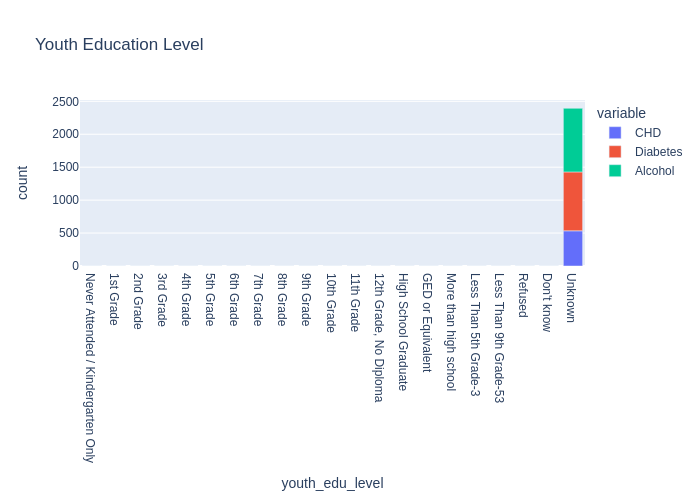

The data file committed next to this chart (first rows):
, CHD, Diabetes, Alcohol, youth_edu_level
0, 0, 0, 0, Never Attended / Kindergarten Only
1, 0, 0, 0, 1st Grade
2, 0, 0, 0, 2nd Grade
3, 0, 0, 0, 3rd Grade
4, 0, 0, 0, 4th Grade
5, 0, 0, 0, 5th Grade
6, 0, 0, 0, 6th Grade
7, 0, 0, 0, 7th Grade
8, 0, 0, 0, 8th Grade
9, 0, 0, 0, 9th Grade
10, 0, 0, 0, 10th Grade
11, 0, 0, 0, 11th Grade
12, 0, 0, 0, 12th Grade, No Diploma
13, 0, 0, 0, High School Graduate
14, 0, 0, 0, GED or Equivalent
15, 0, 0, 0, More than high school
16, 0, 0, 0, Less Than 5th Grade-3
17, 0, 0, 0, Less Than 9th Grade-53
18, 0, 0, 0, Refused
19, 0, 0, 0, Don't know
20, 534, 894, 966, Unknown
